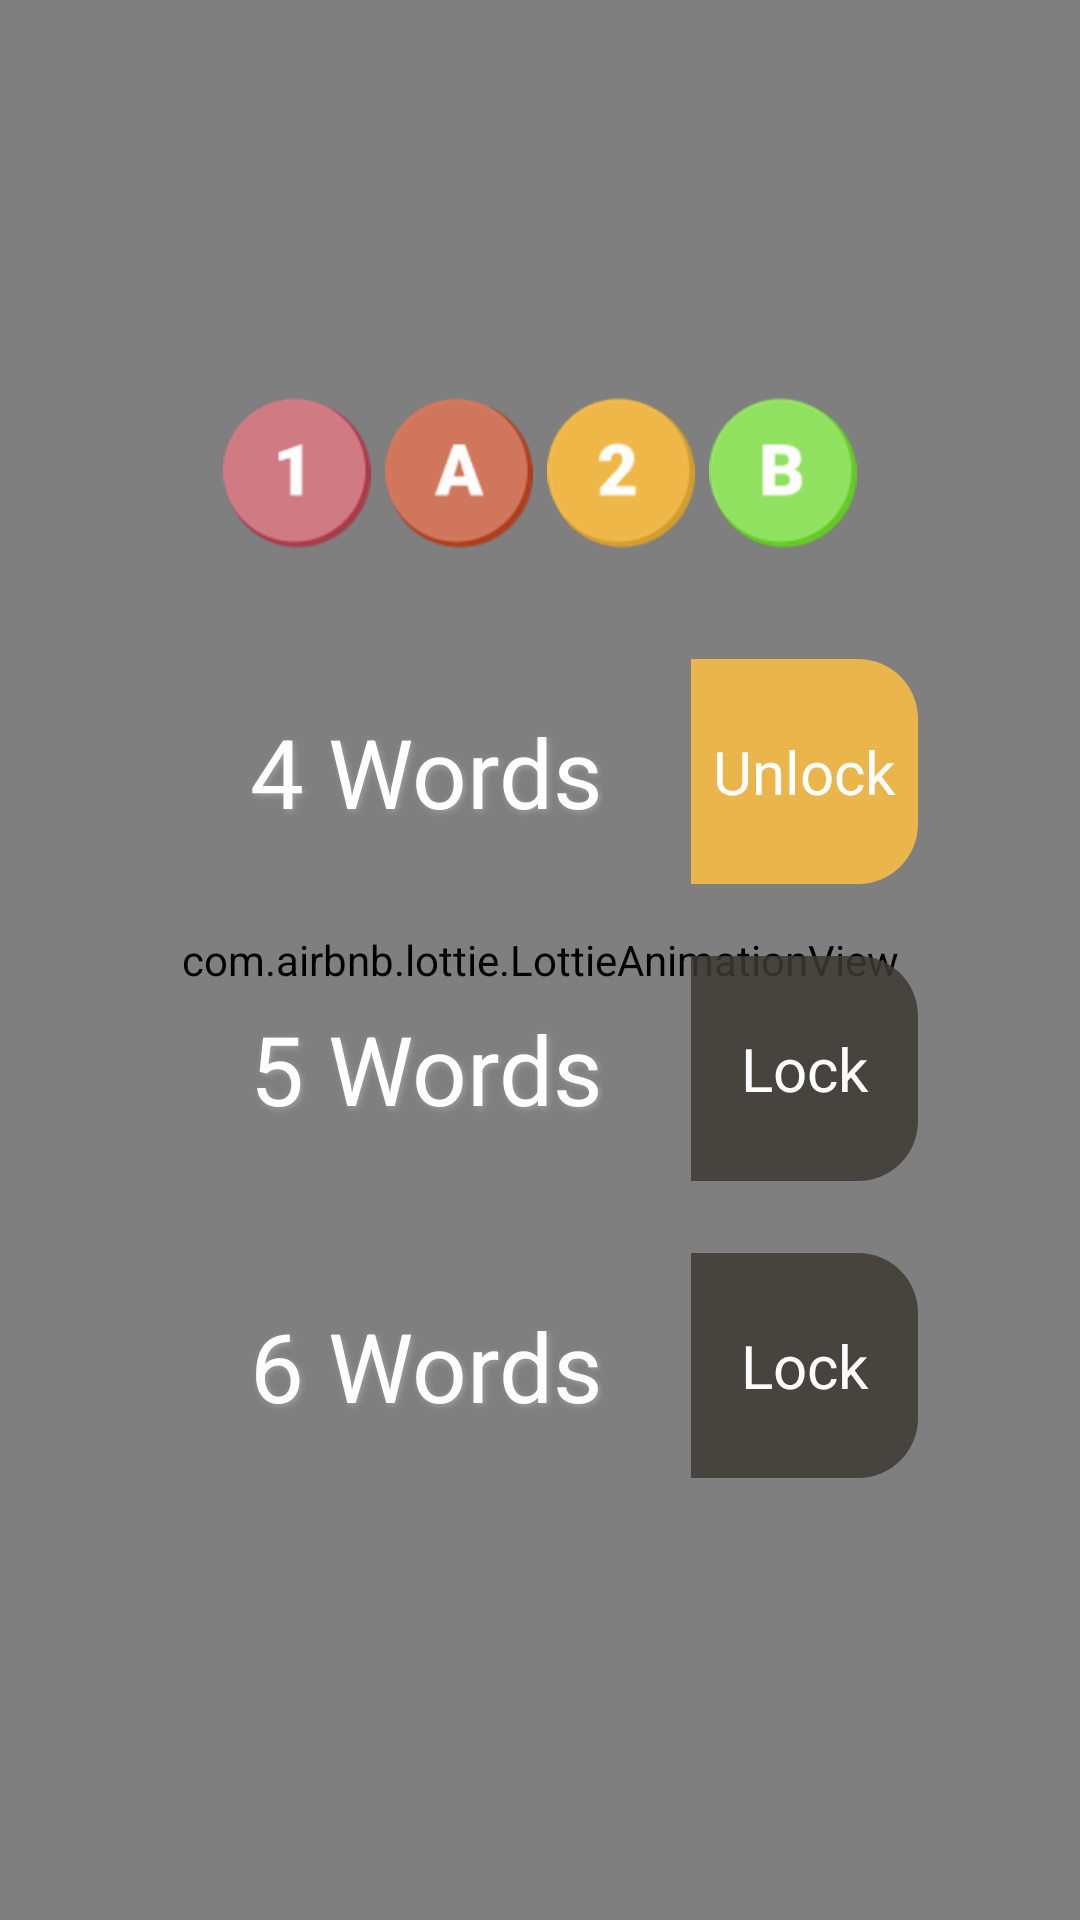

Write the Android layout XML for this screen, with the resource values it uses.
<!-- AndroidManifest.xml: application theme NoActionBar -->
<!-- res/layout/fragment_homepage.xml -->
<?xml version="1.0" encoding="utf-8"?>
<androidx.constraintlayout.widget.ConstraintLayout
    xmlns:android="http://schemas.android.com/apk/res/android"
    xmlns:app="http://schemas.android.com/apk/res-auto"
    android:layout_width="match_parent"
    android:layout_height="match_parent">

    <com.airbnb.lottie.LottieAnimationView
        android:id="@+id/lvBackground"
        android:layout_width="match_parent"
        android:layout_height="match_parent"
        android:scaleType="centerCrop"
        app:layout_constraintBottom_toBottomOf="parent"
        app:layout_constraintEnd_toEndOf="parent"
        app:layout_constraintStart_toStartOf="parent"
        app:layout_constraintTop_toTopOf="parent"
        app:lottie_autoPlay="true"
        app:lottie_loop="true"
        app:lottie_rawRes="@raw/bg_lottie" />

    <androidx.constraintlayout.widget.Guideline
        android:id="@+id/guideline3"
        android:layout_width="wrap_content"
        android:layout_height="wrap_content"
        android:orientation="horizontal"
        app:layout_constraintGuide_percent="0.5"
        app:layout_constraintTop_toTopOf="parent" />

    <ImageView
        android:id="@+id/imgTitle1"
        android:layout_width="50dp"
        android:layout_height="50dp"
        android:layout_marginTop="80dp"
        app:layout_constraintBottom_toBottomOf="@+id/cl5Words"
        app:layout_constraintEnd_toStartOf="@+id/imgTitleA"
        app:layout_constraintHorizontal_bias="0.5"
        app:layout_constraintHorizontal_chainStyle="packed"
        app:layout_constraintStart_toStartOf="parent"
        app:layout_constraintTop_toTopOf="parent"
        app:layout_constraintVertical_bias="0.19999999"
        app:srcCompat="@drawable/title_1" />

    <ImageView
        android:id="@+id/imgTitleA"
        android:layout_width="50dp"
        android:layout_height="50dp"
        android:layout_marginStart="4dp"
        app:layout_constraintEnd_toStartOf="@+id/imgTitle2"
        app:layout_constraintHorizontal_bias="0.5"
        app:layout_constraintStart_toEndOf="@+id/imgTitle1"
        app:layout_constraintTop_toTopOf="@+id/imgTitle1"
        app:srcCompat="@drawable/title_a" />

    <ImageView
        android:id="@+id/imgTitle2"
        android:layout_width="50dp"
        android:layout_height="50dp"
        android:layout_marginStart="4dp"
        app:layout_constraintEnd_toStartOf="@+id/imgTitleB"
        app:layout_constraintHorizontal_bias="0.5"
        app:layout_constraintStart_toEndOf="@+id/imgTitleA"
        app:layout_constraintTop_toTopOf="@+id/imgTitleA"
        app:srcCompat="@drawable/title_2" />

    <ImageView
        android:id="@+id/imgTitleB"
        android:layout_width="50dp"
        android:layout_height="50dp"
        android:layout_marginStart="4dp"
        app:layout_constraintEnd_toEndOf="parent"
        app:layout_constraintHorizontal_bias="0.5"
        app:layout_constraintStart_toEndOf="@+id/imgTitle2"
        app:layout_constraintTop_toTopOf="@+id/imgTitle2"
        app:srcCompat="@drawable/title_b" />

    <androidx.constraintlayout.widget.ConstraintLayout
        android:id="@+id/cl4Words"
        android:layout_width="0dp"
        android:layout_height="75dp"
        android:background="@drawable/rp_rectangle_f2efd37d_20"
        app:layout_constraintBottom_toTopOf="@+id/cl5Words"
        app:layout_constraintEnd_toEndOf="parent"
        app:layout_constraintHorizontal_bias="0.5"
        app:layout_constraintStart_toStartOf="parent"
        app:layout_constraintTop_toBottomOf="@+id/imgTitle1"
        app:layout_constraintVertical_bias="0.19999999"
        app:layout_constraintVertical_chainStyle="packed"
        app:layout_constraintWidth_percent=".7">

        <TextView
            android:id="@+id/tv4WordStatus"
            android:layout_width="0dp"
            android:layout_height="0dp"
            android:background="@drawable/rp_rectangle_f2f1b948_20_right"
            android:gravity="center"
            android:paddingStart="4dp"
            android:paddingEnd="4dp"
            android:text="Unlock"
            android:textColor="@color/white_FFFFFF"
            android:textSize="20dp"

            app:layout_constraintBottom_toBottomOf="parent"
            app:layout_constraintEnd_toEndOf="parent"
            app:layout_constraintTop_toTopOf="parent"
            app:layout_constraintWidth_percent=".3" />

        <TextView
            android:id="@+id/textView11"
            android:layout_width="wrap_content"
            android:layout_height="wrap_content"
            android:shadowColor="@color/gray_9F9F9F"
            android:shadowDx="2"
            android:shadowDy="2"
            android:shadowRadius="5"
            android:text="4 Words"
            android:textColor="@color/white_FFFFFF"
            android:textSize="32dp"
            app:layout_constraintBottom_toBottomOf="parent"
            app:layout_constraintEnd_toStartOf="@+id/tv4WordStatus"
            app:layout_constraintStart_toStartOf="parent"
            app:layout_constraintTop_toTopOf="parent" />
    </androidx.constraintlayout.widget.ConstraintLayout>

    <androidx.constraintlayout.widget.ConstraintLayout
        android:id="@+id/cl5Words"
        android:layout_width="0dp"
        android:layout_height="75dp"
        android:layout_marginTop="24dp"
        android:background="@drawable/rp_rectangle_d85c5c5c_20"
        app:layout_constraintBottom_toTopOf="@+id/cl6Words"
        app:layout_constraintEnd_toEndOf="parent"
        app:layout_constraintHorizontal_bias="0.5"
        app:layout_constraintStart_toStartOf="parent"
        app:layout_constraintTop_toBottomOf="@+id/cl4Words"
        app:layout_constraintWidth_percent=".7">

        <TextView
            android:id="@+id/tv5WordStatus"
            android:layout_width="0dp"
            android:layout_height="0dp"
            android:background="@drawable/rp_rectangle_d83e3a34_20_right"
            android:gravity="center"
            android:paddingStart="4dp"
            android:paddingEnd="4dp"
            android:text="Lock"
            android:textColor="@color/white_FFFFFF"
            android:textSize="20dp"

            app:layout_constraintBottom_toBottomOf="parent"
            app:layout_constraintEnd_toEndOf="parent"
            app:layout_constraintTop_toTopOf="parent"
            app:layout_constraintWidth_percent=".3" />

        <TextView
            android:id="@+id/textView12"
            android:layout_width="wrap_content"
            android:layout_height="wrap_content"
            android:shadowColor="@color/gray_9F9F9F"
            android:shadowDx="2"
            android:shadowDy="2"
            android:shadowRadius="5"
            android:text="5 Words"
            android:textColor="@color/white_FFFFFF"
            android:textSize="32dp"
            app:layout_constraintBottom_toBottomOf="parent"
            app:layout_constraintEnd_toStartOf="@+id/tv5WordStatus"
            app:layout_constraintStart_toStartOf="parent"
            app:layout_constraintTop_toTopOf="parent" />

    </androidx.constraintlayout.widget.ConstraintLayout>

    <androidx.constraintlayout.widget.ConstraintLayout
        android:id="@+id/cl6Words"
        android:layout_width="0dp"
        android:layout_height="75dp"
        android:layout_marginTop="24dp"
        android:background="@drawable/rp_rectangle_d85c5c5c_20"
        app:layout_constraintBottom_toBottomOf="parent"
        app:layout_constraintEnd_toEndOf="parent"
        app:layout_constraintHorizontal_bias="0.5"
        app:layout_constraintStart_toStartOf="parent"
        app:layout_constraintTop_toBottomOf="@+id/cl5Words"
        app:layout_constraintWidth_percent=".7">

        <TextView
            android:id="@+id/tv6WordStatus"
            android:layout_width="0dp"
            android:layout_height="0dp"
            android:background="@drawable/rp_rectangle_d83e3a34_20_right"
            android:gravity="center"
            android:paddingStart="4dp"
            android:paddingEnd="4dp"
            android:text="Lock"
            android:textColor="@color/white_FFFFFF"
            android:textSize="20dp"

            app:layout_constraintBottom_toBottomOf="parent"
            app:layout_constraintEnd_toEndOf="parent"
            app:layout_constraintTop_toTopOf="parent"
            app:layout_constraintWidth_percent=".3" />

        <TextView
            android:id="@+id/textView13"
            android:layout_width="wrap_content"
            android:layout_height="wrap_content"
            android:shadowColor="@color/gray_9F9F9F"
            android:shadowDx="2"
            android:shadowDy="2"
            android:shadowRadius="5"
            android:text="6 Words"
            android:textColor="@color/white_FFFFFF"
            android:textSize="32dp"
            app:layout_constraintBottom_toBottomOf="parent"
            app:layout_constraintEnd_toStartOf="@+id/tv6WordStatus"
            app:layout_constraintStart_toStartOf="parent"
            app:layout_constraintTop_toTopOf="parent" />
    </androidx.constraintlayout.widget.ConstraintLayout>

</androidx.constraintlayout.widget.ConstraintLayout>
<!-- resources referenced by this layout -->
<resources>
  <color name="gray_9F9F9F">#9F9F9F</color>
  <color name="white_FFFFFF">#FFFFFF</color>
  <!-- drawable rp_rectangle_d83e3a34_20_right (drawable) -->
  <ripple xmlns:android="http://schemas.android.com/apk/res/android"
  android:color="@color/gray_AAAAAA">
  <item android:id="@android:id/mask">
      <shape android:shape="rectangle">
          <solid android:color="#000000" />
          <corners android:radius="20dp" />
      </shape>
  </item>
  <item android:id="@android:id/background" >
      <shape>
          <corners
              android:bottomRightRadius="20dp"
              android:topRightRadius="20dp"/>
          <solid android:color="@color/gray_3E3A34_80" />
      </shape>
  </item>
  </ripple>
  <!-- drawable rp_rectangle_f2f1b948_20_right (drawable) -->
  <ripple xmlns:android="http://schemas.android.com/apk/res/android"
  android:color="@color/orange_E58200">
  <item android:id="@android:id/mask">
      <shape android:shape="rectangle">
          <solid android:color="#000000" />
          <corners android:radius="20dp" />
      </shape>
  </item>
  <item android:id="@android:id/background" >
      <shape>
          <corners
              android:bottomRightRadius="20dp"
              android:topRightRadius="20dp"/>
          <solid android:color="@color/yellow_F1B948_90" />
      </shape>
  </item>
  </ripple>
  <!-- drawable title_1: png bitmap (drawable-hdpi, 3115 bytes) -->
  <!-- drawable title_2: png bitmap (drawable-hdpi, 3384 bytes) -->
  <!-- drawable title_a: png bitmap (drawable-hdpi, 3570 bytes) -->
  <!-- drawable title_b: png bitmap (drawable-hdpi, 3517 bytes) -->
  <style name="NoActionBar" parent="Theme.AppCompat.Light.NoActionBar">
          
          <item name="android:windowActionBar">false</item>
          
          <item name="android:windowNoTitle">true</item>
          
          <item name="android:windowContentOverlay">@null</item>
      </style>
  <color name="gray_AAAAAA">#AAAAAA</color>
  <color name="gray_3E3A34_80">#D83E3A34</color>
  <color name="orange_E58200">#E58200</color>
  <color name="yellow_F1B948_90">#F2F1B948</color>
</resources>
